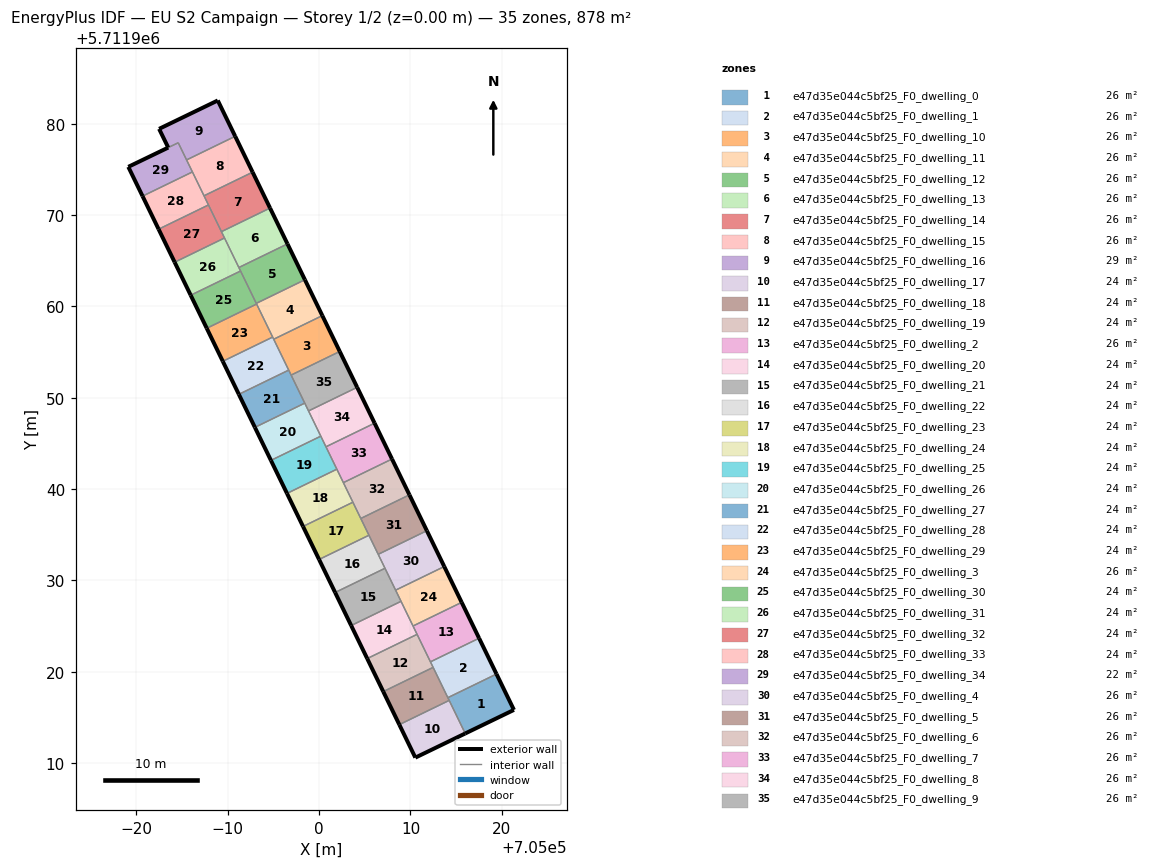
=== STOREY PLAN SPEC (per zone: floor XY polygon, exterior-wall plan segments, windows/doors) ===
zone 1: e47d35e044c5bf25_F0_dwelling_0  (25.8 m²)
  floor: (705021.33, 5711915.82) (705019.42, 5711919.75) (705014.09, 5711917.16) (705016.00, 5711913.24)
  exterior wall: (705019.42, 5711919.75) – (705021.33, 5711915.82)  [4.4 m]
  exterior wall: (705021.33, 5711915.82) – (705016.00, 5711913.24)  [5.9 m]
  interior walls: 3
zone 2: e47d35e044c5bf25_F0_dwelling_1  (25.8 m²)
  floor: (705019.42, 5711919.75) (705017.52, 5711923.67) (705012.19, 5711921.08) (705014.09, 5711917.16)
  exterior wall: (705017.52, 5711923.67) – (705019.42, 5711919.75)  [4.4 m]
  interior walls: 4
zone 3: e47d35e044c5bf25_F0_dwelling_10  (25.8 m²)
  floor: (705002.26, 5711955.07) (705000.35, 5711958.99) (704995.03, 5711956.40) (704996.94, 5711952.48)
  exterior wall: (705000.35, 5711958.99) – (705002.26, 5711955.07)  [4.4 m]
  interior walls: 4
zone 4: e47d35e044c5bf25_F0_dwelling_11  (25.8 m²)
  floor: (705000.35, 5711958.99) (704998.44, 5711962.92) (704993.12, 5711960.33) (704995.03, 5711956.40)
  exterior wall: (704998.44, 5711962.92) – (705000.35, 5711958.99)  [4.4 m]
  interior walls: 5
zone 5: e47d35e044c5bf25_F0_dwelling_12  (25.8 m²)
  floor: (704998.44, 5711962.92) (704996.54, 5711966.84) (704991.21, 5711964.26) (704993.12, 5711960.33)
  exterior wall: (704996.54, 5711966.84) – (704998.44, 5711962.92)  [4.4 m]
  interior walls: 4
zone 6: e47d35e044c5bf25_F0_dwelling_13  (25.8 m²)
  floor: (704996.54, 5711966.84) (704994.63, 5711970.77) (704989.31, 5711968.18) (704991.21, 5711964.26)
  exterior wall: (704994.63, 5711970.77) – (704996.54, 5711966.84)  [4.4 m]
  interior walls: 4
zone 7: e47d35e044c5bf25_F0_dwelling_14  (25.8 m²)
  floor: (704994.63, 5711970.77) (704992.72, 5711974.70) (704987.40, 5711972.11) (704989.31, 5711968.18)
  exterior wall: (704992.72, 5711974.70) – (704994.63, 5711970.77)  [4.4 m]
  interior walls: 4
zone 8: e47d35e044c5bf25_F0_dwelling_15  (25.8 m²)
  floor: (704992.72, 5711974.70) (704990.81, 5711978.62) (704985.49, 5711976.04) (704987.40, 5711972.11)
  exterior wall: (704990.81, 5711978.62) – (704992.72, 5711974.70)  [4.4 m]
  interior walls: 4
zone 9: e47d35e044c5bf25_F0_dwelling_16  (28.6 m²)
  floor: (704990.81, 5711978.62) (704988.91, 5711982.54) (704982.48, 5711979.43) (704983.48, 5711977.39) (704984.58, 5711977.92) (704985.49, 5711976.04)
  exterior wall: (704988.91, 5711982.54) – (704990.81, 5711978.62)  [4.4 m]
  exterior wall: (704983.48, 5711977.39) – (704982.48, 5711979.43)  [2.3 m]
  exterior wall: (704982.48, 5711979.43) – (704988.91, 5711982.54)  [7.1 m]
  interior walls: 3
zone 10: e47d35e044c5bf25_F0_dwelling_17  (24.4 m²)
  floor: (705016.00, 5711913.24) (705014.24, 5711916.86) (705008.78, 5711914.21) (705010.54, 5711910.60)
  exterior wall: (705016.00, 5711913.24) – (705010.54, 5711910.60)  [6.1 m]
  exterior wall: (705010.54, 5711910.60) – (705008.78, 5711914.21)  [4.0 m]
  interior walls: 2
zone 11: e47d35e044c5bf25_F0_dwelling_18  (24.4 m²)
  floor: (705014.24, 5711916.86) (705012.48, 5711920.48) (705007.02, 5711917.83) (705008.78, 5711914.21)
  exterior wall: (705008.78, 5711914.21) – (705007.02, 5711917.83)  [4.0 m]
  interior walls: 4
zone 12: e47d35e044c5bf25_F0_dwelling_19  (24.4 m²)
  floor: (705012.48, 5711920.48) (705010.73, 5711924.09) (705005.27, 5711921.44) (705007.02, 5711917.83)
  exterior wall: (705007.02, 5711917.83) – (705005.27, 5711921.44)  [4.0 m]
  interior walls: 4
zone 13: e47d35e044c5bf25_F0_dwelling_2  (25.8 m²)
  floor: (705017.52, 5711923.67) (705015.61, 5711927.60) (705010.28, 5711925.01) (705012.19, 5711921.08)
  exterior wall: (705015.61, 5711927.60) – (705017.52, 5711923.67)  [4.4 m]
  interior walls: 4
zone 14: e47d35e044c5bf25_F0_dwelling_20  (24.4 m²)
  floor: (705010.73, 5711924.09) (705008.97, 5711927.71) (705003.51, 5711925.06) (705005.27, 5711921.44)
  exterior wall: (705005.27, 5711921.44) – (705003.51, 5711925.06)  [4.0 m]
  interior walls: 4
zone 15: e47d35e044c5bf25_F0_dwelling_21  (24.4 m²)
  floor: (705008.97, 5711927.71) (705007.21, 5711931.33) (705001.75, 5711928.68) (705003.51, 5711925.06)
  exterior wall: (705003.51, 5711925.06) – (705001.75, 5711928.68)  [4.0 m]
  interior walls: 4
zone 16: e47d35e044c5bf25_F0_dwelling_22  (24.4 m²)
  floor: (705007.21, 5711931.33) (705005.45, 5711934.94) (705000.00, 5711932.29) (705001.75, 5711928.68)
  exterior wall: (705001.75, 5711928.68) – (705000.00, 5711932.29)  [4.0 m]
  interior walls: 4
zone 17: e47d35e044c5bf25_F0_dwelling_23  (24.4 m²)
  floor: (705005.45, 5711934.94) (705003.70, 5711938.56) (704998.24, 5711935.91) (705000.00, 5711932.29)
  exterior wall: (705000.00, 5711932.29) – (704998.24, 5711935.91)  [4.0 m]
  interior walls: 4
zone 18: e47d35e044c5bf25_F0_dwelling_24  (24.4 m²)
  floor: (705003.70, 5711938.56) (705001.94, 5711942.18) (704996.48, 5711939.52) (704998.24, 5711935.91)
  exterior wall: (704998.24, 5711935.91) – (704996.48, 5711939.52)  [4.0 m]
  interior walls: 4
zone 19: e47d35e044c5bf25_F0_dwelling_25  (24.4 m²)
  floor: (705001.94, 5711942.18) (705000.19, 5711945.79) (704994.73, 5711943.14) (704996.48, 5711939.52)
  exterior wall: (704996.48, 5711939.52) – (704994.73, 5711943.14)  [4.0 m]
  interior walls: 4
zone 20: e47d35e044c5bf25_F0_dwelling_26  (24.4 m²)
  floor: (705000.19, 5711945.79) (704998.43, 5711949.41) (704992.97, 5711946.76) (704994.73, 5711943.14)
  exterior wall: (704994.73, 5711943.14) – (704992.97, 5711946.76)  [4.0 m]
  interior walls: 4
zone 21: e47d35e044c5bf25_F0_dwelling_27  (24.4 m²)
  floor: (704998.43, 5711949.41) (704996.67, 5711953.02) (704991.21, 5711950.37) (704992.97, 5711946.76)
  exterior wall: (704992.97, 5711946.76) – (704991.21, 5711950.37)  [4.0 m]
  interior walls: 4
zone 22: e47d35e044c5bf25_F0_dwelling_28  (24.4 m²)
  floor: (704996.67, 5711953.02) (704994.91, 5711956.64) (704989.46, 5711953.99) (704991.21, 5711950.37)
  exterior wall: (704991.21, 5711950.37) – (704989.46, 5711953.99)  [4.0 m]
  interior walls: 4
zone 23: e47d35e044c5bf25_F0_dwelling_29  (24.4 m²)
  floor: (704994.91, 5711956.64) (704993.16, 5711960.26) (704987.70, 5711957.60) (704989.46, 5711953.99)
  exterior wall: (704989.46, 5711953.99) – (704987.70, 5711957.60)  [4.0 m]
  interior walls: 3
zone 24: e47d35e044c5bf25_F0_dwelling_3  (25.8 m²)
  floor: (705015.61, 5711927.60) (705013.70, 5711931.52) (705008.38, 5711928.93) (705010.28, 5711925.01)
  exterior wall: (705013.70, 5711931.52) – (705015.61, 5711927.60)  [4.4 m]
  interior walls: 4
zone 25: e47d35e044c5bf25_F0_dwelling_30  (24.4 m²)
  floor: (704993.16, 5711960.26) (704991.40, 5711963.87) (704985.94, 5711961.22) (704987.70, 5711957.60)
  exterior wall: (704987.70, 5711957.60) – (704985.94, 5711961.22)  [4.0 m]
  interior walls: 4
zone 26: e47d35e044c5bf25_F0_dwelling_31  (24.4 m²)
  floor: (704991.40, 5711963.87) (704989.64, 5711967.49) (704984.19, 5711964.84) (704985.94, 5711961.22)
  exterior wall: (704985.94, 5711961.22) – (704984.19, 5711964.84)  [4.0 m]
  interior walls: 4
zone 27: e47d35e044c5bf25_F0_dwelling_32  (24.4 m²)
  floor: (704989.64, 5711967.49) (704987.89, 5711971.11) (704982.43, 5711968.45) (704984.19, 5711964.84)
  exterior wall: (704984.19, 5711964.84) – (704982.43, 5711968.45)  [4.0 m]
  interior walls: 4
zone 28: e47d35e044c5bf25_F0_dwelling_33  (24.4 m²)
  floor: (704987.89, 5711971.11) (704986.13, 5711974.72) (704980.67, 5711972.07) (704982.43, 5711968.45)
  exterior wall: (704982.43, 5711968.45) – (704980.67, 5711972.07)  [4.0 m]
  interior walls: 4
zone 29: e47d35e044c5bf25_F0_dwelling_34  (21.6 m²)
  floor: (704986.13, 5711974.72) (704984.58, 5711977.92) (704979.11, 5711975.28) (704980.67, 5711972.07)
  exterior wall: (704980.67, 5711972.07) – (704979.11, 5711975.28)  [3.6 m]
  exterior wall: (704979.11, 5711975.28) – (704983.48, 5711977.39)  [4.9 m]
  interior walls: 4
zone 30: e47d35e044c5bf25_F0_dwelling_4  (25.8 m²)
  floor: (705013.70, 5711931.52) (705011.80, 5711935.44) (705006.47, 5711932.86) (705008.38, 5711928.93)
  exterior wall: (705011.80, 5711935.44) – (705013.70, 5711931.52)  [4.4 m]
  interior walls: 4
zone 31: e47d35e044c5bf25_F0_dwelling_5  (25.8 m²)
  floor: (705011.80, 5711935.44) (705009.89, 5711939.37) (705004.56, 5711936.78) (705006.47, 5711932.86)
  exterior wall: (705009.89, 5711939.37) – (705011.80, 5711935.44)  [4.4 m]
  interior walls: 4
zone 32: e47d35e044c5bf25_F0_dwelling_6  (25.8 m²)
  floor: (705009.89, 5711939.37) (705007.98, 5711943.29) (705002.66, 5711940.70) (705004.56, 5711936.78)
  exterior wall: (705007.98, 5711943.29) – (705009.89, 5711939.37)  [4.4 m]
  interior walls: 4
zone 33: e47d35e044c5bf25_F0_dwelling_7  (25.8 m²)
  floor: (705007.98, 5711943.29) (705006.07, 5711947.22) (705000.75, 5711944.63) (705002.66, 5711940.70)
  exterior wall: (705006.07, 5711947.22) – (705007.98, 5711943.29)  [4.4 m]
  interior walls: 4
zone 34: e47d35e044c5bf25_F0_dwelling_8  (25.8 m²)
  floor: (705006.07, 5711947.22) (705004.17, 5711951.14) (704998.84, 5711948.55) (705000.75, 5711944.63)
  exterior wall: (705004.17, 5711951.14) – (705006.07, 5711947.22)  [4.4 m]
  interior walls: 4
zone 35: e47d35e044c5bf25_F0_dwelling_9  (25.8 m²)
  floor: (705004.17, 5711951.14) (705002.26, 5711955.07) (704996.94, 5711952.48) (704998.84, 5711948.55)
  exterior wall: (705002.26, 5711955.07) – (705004.17, 5711951.14)  [4.4 m]
  interior walls: 4

=== DERIVED (storey summary) ===
Building: EU S2 Campaign
Storey: 1 of 2  (floor level z = 0.00 m)
Storey gross floor area: 878.3 m²
Zones on this storey: 35
  - e47d35e044c5bf25_F0_dwelling_0: floor 25.8 m²; exterior wall 10.3 m (30.9 m²); WWR 0.0%
  - e47d35e044c5bf25_F0_dwelling_1: floor 25.8 m²; exterior wall 4.4 m (13.1 m²); WWR 0.0%
  - e47d35e044c5bf25_F0_dwelling_10: floor 25.8 m²; exterior wall 4.4 m (13.1 m²); WWR 0.0%
  - e47d35e044c5bf25_F0_dwelling_11: floor 25.8 m²; exterior wall 4.4 m (13.1 m²); WWR 0.0%
  - e47d35e044c5bf25_F0_dwelling_12: floor 25.8 m²; exterior wall 4.4 m (13.1 m²); WWR 0.0%
  - e47d35e044c5bf25_F0_dwelling_13: floor 25.8 m²; exterior wall 4.4 m (13.1 m²); WWR 0.0%
  - e47d35e044c5bf25_F0_dwelling_14: floor 25.8 m²; exterior wall 4.4 m (13.1 m²); WWR 0.0%
  - e47d35e044c5bf25_F0_dwelling_15: floor 25.8 m²; exterior wall 4.4 m (13.1 m²); WWR 0.0%
  - e47d35e044c5bf25_F0_dwelling_16: floor 28.6 m²; exterior wall 13.8 m (41.3 m²); WWR 0.0%
  - e47d35e044c5bf25_F0_dwelling_17: floor 24.4 m²; exterior wall 10.1 m (30.3 m²); WWR 0.0%
  - e47d35e044c5bf25_F0_dwelling_18: floor 24.4 m²; exterior wall 4.0 m (12.1 m²); WWR 0.0%
  - e47d35e044c5bf25_F0_dwelling_19: floor 24.4 m²; exterior wall 4.0 m (12.1 m²); WWR 0.0%
  - e47d35e044c5bf25_F0_dwelling_2: floor 25.8 m²; exterior wall 4.4 m (13.1 m²); WWR 0.0%
  - e47d35e044c5bf25_F0_dwelling_20: floor 24.4 m²; exterior wall 4.0 m (12.1 m²); WWR 0.0%
  - e47d35e044c5bf25_F0_dwelling_21: floor 24.4 m²; exterior wall 4.0 m (12.1 m²); WWR 0.0%
  - e47d35e044c5bf25_F0_dwelling_22: floor 24.4 m²; exterior wall 4.0 m (12.1 m²); WWR 0.0%
  - e47d35e044c5bf25_F0_dwelling_23: floor 24.4 m²; exterior wall 4.0 m (12.1 m²); WWR 0.0%
  - e47d35e044c5bf25_F0_dwelling_24: floor 24.4 m²; exterior wall 4.0 m (12.1 m²); WWR 0.0%
  - e47d35e044c5bf25_F0_dwelling_25: floor 24.4 m²; exterior wall 4.0 m (12.1 m²); WWR 0.0%
  - e47d35e044c5bf25_F0_dwelling_26: floor 24.4 m²; exterior wall 4.0 m (12.1 m²); WWR 0.0%
  - e47d35e044c5bf25_F0_dwelling_27: floor 24.4 m²; exterior wall 4.0 m (12.1 m²); WWR 0.0%
  - e47d35e044c5bf25_F0_dwelling_28: floor 24.4 m²; exterior wall 4.0 m (12.1 m²); WWR 0.0%
  - e47d35e044c5bf25_F0_dwelling_29: floor 24.4 m²; exterior wall 4.0 m (12.1 m²); WWR 0.0%
  - e47d35e044c5bf25_F0_dwelling_3: floor 25.8 m²; exterior wall 4.4 m (13.1 m²); WWR 0.0%
  - e47d35e044c5bf25_F0_dwelling_30: floor 24.4 m²; exterior wall 4.0 m (12.1 m²); WWR 0.0%
  - e47d35e044c5bf25_F0_dwelling_31: floor 24.4 m²; exterior wall 4.0 m (12.1 m²); WWR 0.0%
  - e47d35e044c5bf25_F0_dwelling_32: floor 24.4 m²; exterior wall 4.0 m (12.1 m²); WWR 0.0%
  - e47d35e044c5bf25_F0_dwelling_33: floor 24.4 m²; exterior wall 4.0 m (12.1 m²); WWR 0.0%
  - e47d35e044c5bf25_F0_dwelling_34: floor 21.6 m²; exterior wall 8.4 m (25.3 m²); WWR 0.0%
  - e47d35e044c5bf25_F0_dwelling_4: floor 25.8 m²; exterior wall 4.4 m (13.1 m²); WWR 0.0%
  - e47d35e044c5bf25_F0_dwelling_5: floor 25.8 m²; exterior wall 4.4 m (13.1 m²); WWR 0.0%
  - e47d35e044c5bf25_F0_dwelling_6: floor 25.8 m²; exterior wall 4.4 m (13.1 m²); WWR 0.0%
  - e47d35e044c5bf25_F0_dwelling_7: floor 25.8 m²; exterior wall 4.4 m (13.1 m²); WWR 0.0%
  - e47d35e044c5bf25_F0_dwelling_8: floor 25.8 m²; exterior wall 4.4 m (13.1 m²); WWR 0.0%
  - e47d35e044c5bf25_F0_dwelling_9: floor 25.8 m²; exterior wall 4.4 m (13.1 m²); WWR 0.0%
Zone adjacency (shared interzone walls):
  - e47d35e044c5bf25_F0_dwelling_0 ↔ e47d35e044c5bf25_F0_dwelling_1
  - e47d35e044c5bf25_F0_dwelling_0 ↔ e47d35e044c5bf25_F0_dwelling_17
  - e47d35e044c5bf25_F0_dwelling_0 ↔ e47d35e044c5bf25_F0_dwelling_18
  - e47d35e044c5bf25_F0_dwelling_1 ↔ e47d35e044c5bf25_F0_dwelling_18
  - e47d35e044c5bf25_F0_dwelling_1 ↔ e47d35e044c5bf25_F0_dwelling_19
  - e47d35e044c5bf25_F0_dwelling_1 ↔ e47d35e044c5bf25_F0_dwelling_2
  - e47d35e044c5bf25_F0_dwelling_10 ↔ e47d35e044c5bf25_F0_dwelling_11
  - e47d35e044c5bf25_F0_dwelling_10 ↔ e47d35e044c5bf25_F0_dwelling_27
  - e47d35e044c5bf25_F0_dwelling_10 ↔ e47d35e044c5bf25_F0_dwelling_28
  - e47d35e044c5bf25_F0_dwelling_10 ↔ e47d35e044c5bf25_F0_dwelling_9
  - e47d35e044c5bf25_F0_dwelling_11 ↔ e47d35e044c5bf25_F0_dwelling_12
  - e47d35e044c5bf25_F0_dwelling_11 ↔ e47d35e044c5bf25_F0_dwelling_28
  - e47d35e044c5bf25_F0_dwelling_11 ↔ e47d35e044c5bf25_F0_dwelling_29
  - e47d35e044c5bf25_F0_dwelling_11 ↔ e47d35e044c5bf25_F0_dwelling_30
  - e47d35e044c5bf25_F0_dwelling_12 ↔ e47d35e044c5bf25_F0_dwelling_13
  - e47d35e044c5bf25_F0_dwelling_12 ↔ e47d35e044c5bf25_F0_dwelling_30
  - e47d35e044c5bf25_F0_dwelling_12 ↔ e47d35e044c5bf25_F0_dwelling_31
  - e47d35e044c5bf25_F0_dwelling_13 ↔ e47d35e044c5bf25_F0_dwelling_14
  - e47d35e044c5bf25_F0_dwelling_13 ↔ e47d35e044c5bf25_F0_dwelling_31
  - e47d35e044c5bf25_F0_dwelling_13 ↔ e47d35e044c5bf25_F0_dwelling_32
  - e47d35e044c5bf25_F0_dwelling_14 ↔ e47d35e044c5bf25_F0_dwelling_15
  - e47d35e044c5bf25_F0_dwelling_14 ↔ e47d35e044c5bf25_F0_dwelling_32
  - e47d35e044c5bf25_F0_dwelling_14 ↔ e47d35e044c5bf25_F0_dwelling_33
  - e47d35e044c5bf25_F0_dwelling_15 ↔ e47d35e044c5bf25_F0_dwelling_16
  - e47d35e044c5bf25_F0_dwelling_15 ↔ e47d35e044c5bf25_F0_dwelling_33
  - e47d35e044c5bf25_F0_dwelling_15 ↔ e47d35e044c5bf25_F0_dwelling_34
  - e47d35e044c5bf25_F0_dwelling_16 ↔ e47d35e044c5bf25_F0_dwelling_34
  - e47d35e044c5bf25_F0_dwelling_17 ↔ e47d35e044c5bf25_F0_dwelling_18
  - e47d35e044c5bf25_F0_dwelling_18 ↔ e47d35e044c5bf25_F0_dwelling_19
  - e47d35e044c5bf25_F0_dwelling_19 ↔ e47d35e044c5bf25_F0_dwelling_2
  - e47d35e044c5bf25_F0_dwelling_19 ↔ e47d35e044c5bf25_F0_dwelling_20
  - e47d35e044c5bf25_F0_dwelling_2 ↔ e47d35e044c5bf25_F0_dwelling_20
  - e47d35e044c5bf25_F0_dwelling_2 ↔ e47d35e044c5bf25_F0_dwelling_3
  - e47d35e044c5bf25_F0_dwelling_20 ↔ e47d35e044c5bf25_F0_dwelling_21
  - e47d35e044c5bf25_F0_dwelling_20 ↔ e47d35e044c5bf25_F0_dwelling_3
  - e47d35e044c5bf25_F0_dwelling_21 ↔ e47d35e044c5bf25_F0_dwelling_22
  - e47d35e044c5bf25_F0_dwelling_21 ↔ e47d35e044c5bf25_F0_dwelling_3
  - e47d35e044c5bf25_F0_dwelling_21 ↔ e47d35e044c5bf25_F0_dwelling_4
  - e47d35e044c5bf25_F0_dwelling_22 ↔ e47d35e044c5bf25_F0_dwelling_23
  - e47d35e044c5bf25_F0_dwelling_22 ↔ e47d35e044c5bf25_F0_dwelling_4
  - e47d35e044c5bf25_F0_dwelling_22 ↔ e47d35e044c5bf25_F0_dwelling_5
  - e47d35e044c5bf25_F0_dwelling_23 ↔ e47d35e044c5bf25_F0_dwelling_24
  - e47d35e044c5bf25_F0_dwelling_23 ↔ e47d35e044c5bf25_F0_dwelling_5
  - e47d35e044c5bf25_F0_dwelling_23 ↔ e47d35e044c5bf25_F0_dwelling_6
  - e47d35e044c5bf25_F0_dwelling_24 ↔ e47d35e044c5bf25_F0_dwelling_25
  - e47d35e044c5bf25_F0_dwelling_24 ↔ e47d35e044c5bf25_F0_dwelling_6
  - e47d35e044c5bf25_F0_dwelling_24 ↔ e47d35e044c5bf25_F0_dwelling_7
  - e47d35e044c5bf25_F0_dwelling_25 ↔ e47d35e044c5bf25_F0_dwelling_26
  - e47d35e044c5bf25_F0_dwelling_25 ↔ e47d35e044c5bf25_F0_dwelling_7
  - e47d35e044c5bf25_F0_dwelling_25 ↔ e47d35e044c5bf25_F0_dwelling_8
  - e47d35e044c5bf25_F0_dwelling_26 ↔ e47d35e044c5bf25_F0_dwelling_27
  - e47d35e044c5bf25_F0_dwelling_26 ↔ e47d35e044c5bf25_F0_dwelling_8
  - e47d35e044c5bf25_F0_dwelling_26 ↔ e47d35e044c5bf25_F0_dwelling_9
  - e47d35e044c5bf25_F0_dwelling_27 ↔ e47d35e044c5bf25_F0_dwelling_28
  - e47d35e044c5bf25_F0_dwelling_27 ↔ e47d35e044c5bf25_F0_dwelling_9
  - e47d35e044c5bf25_F0_dwelling_28 ↔ e47d35e044c5bf25_F0_dwelling_29
  - e47d35e044c5bf25_F0_dwelling_29 ↔ e47d35e044c5bf25_F0_dwelling_30
  - e47d35e044c5bf25_F0_dwelling_3 ↔ e47d35e044c5bf25_F0_dwelling_4
  - e47d35e044c5bf25_F0_dwelling_30 ↔ e47d35e044c5bf25_F0_dwelling_31
  - e47d35e044c5bf25_F0_dwelling_31 ↔ e47d35e044c5bf25_F0_dwelling_32
  - e47d35e044c5bf25_F0_dwelling_32 ↔ e47d35e044c5bf25_F0_dwelling_33
  - e47d35e044c5bf25_F0_dwelling_33 ↔ e47d35e044c5bf25_F0_dwelling_34
  - e47d35e044c5bf25_F0_dwelling_4 ↔ e47d35e044c5bf25_F0_dwelling_5
  - e47d35e044c5bf25_F0_dwelling_5 ↔ e47d35e044c5bf25_F0_dwelling_6
  - e47d35e044c5bf25_F0_dwelling_6 ↔ e47d35e044c5bf25_F0_dwelling_7
  - e47d35e044c5bf25_F0_dwelling_7 ↔ e47d35e044c5bf25_F0_dwelling_8
  - e47d35e044c5bf25_F0_dwelling_8 ↔ e47d35e044c5bf25_F0_dwelling_9